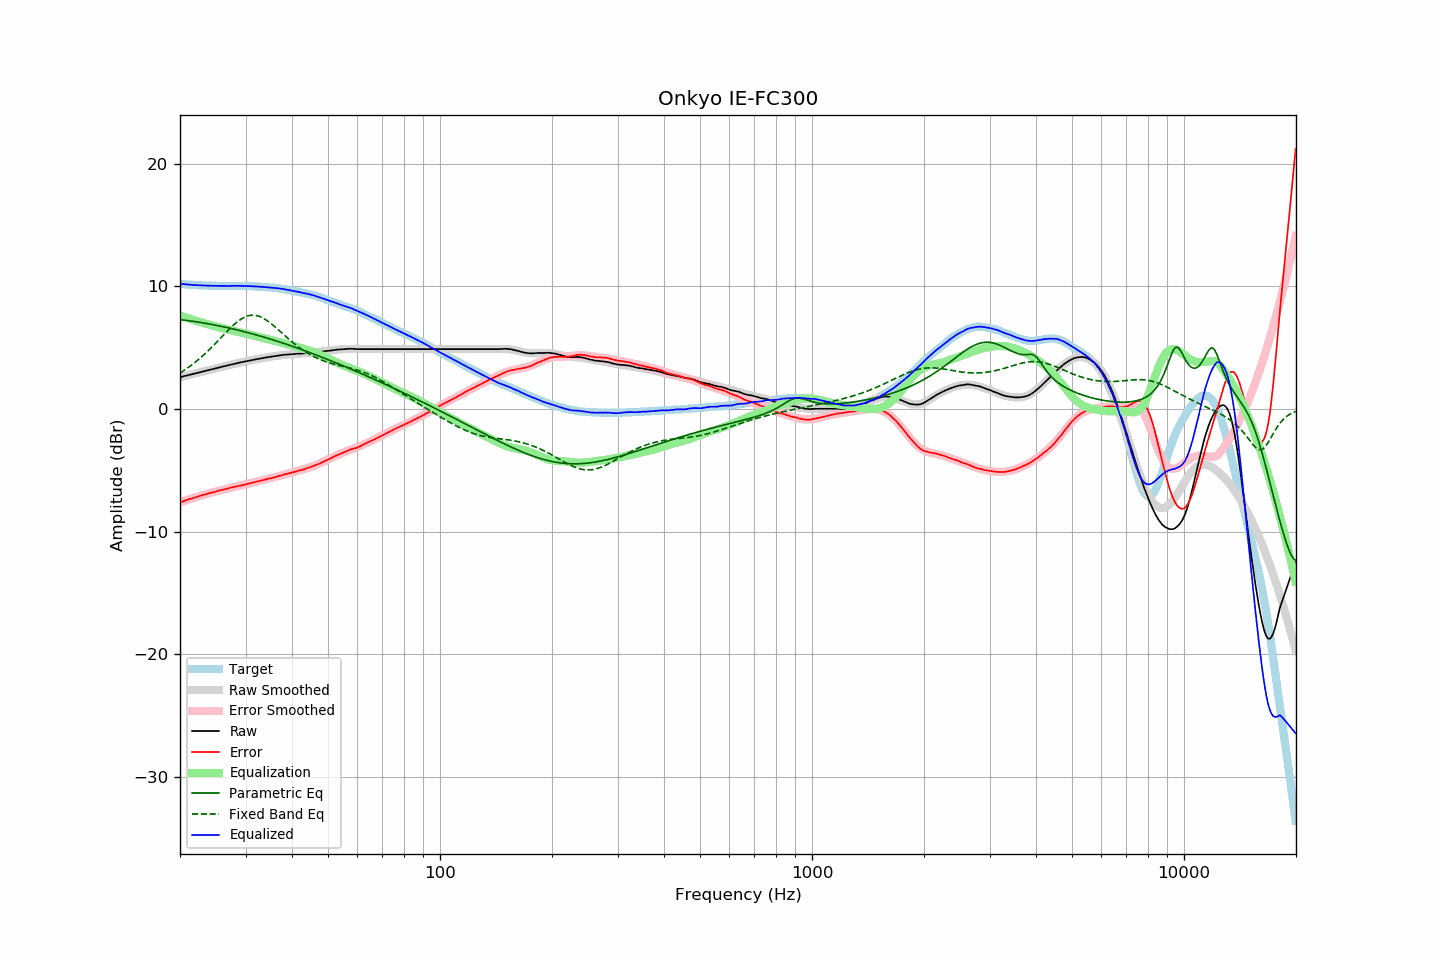

Data behind this chart, as committed beside it:
frequency, raw, error, smoothed, error_smoothed, equalization, parametric_eq, fixed_band_eq, equalized_raw, equalized_smoothed, target
20.00, 2.59, -7.61, 2.59, -7.61, 7.61, 7.29, 2.93, 10.20, 10.20, 10.20
20.20, 2.62, -7.57, 2.62, -7.57, 7.57, 7.27, 3.02, 10.19, 10.19, 10.19
20.40, 2.66, -7.52, 2.65, -7.52, 7.52, 7.25, 3.10, 10.18, 10.18, 10.18
20.61, 2.69, -7.48, 2.69, -7.48, 7.48, 7.24, 3.19, 10.17, 10.17, 10.17
20.81, 2.72, -7.43, 2.72, -7.44, 7.44, 7.22, 3.28, 10.15, 10.15, 10.15
21.02, 2.75, -7.39, 2.75, -7.39, 7.39, 7.20, 3.37, 10.14, 10.14, 10.14
21.23, 2.79, -7.34, 2.78, -7.35, 7.35, 7.19, 3.46, 10.14, 10.13, 10.13
21.44, 2.82, -7.32, 2.82, -7.31, 7.31, 7.17, 3.56, 10.13, 10.12, 10.14
21.66, 2.85, -7.27, 2.85, -7.26, 7.26, 7.15, 3.66, 10.11, 10.11, 10.12
21.87, 2.88, -7.23, 2.88, -7.22, 7.22, 7.13, 3.76, 10.10, 10.11, 10.11
22.09, 2.91, -7.18, 2.91, -7.18, 7.18, 7.11, 3.87, 10.09, 10.10, 10.09
22.31, 2.95, -7.14, 2.95, -7.14, 7.14, 7.09, 3.98, 10.09, 10.09, 10.09
22.54, 2.98, -7.10, 2.98, -7.10, 7.10, 7.07, 4.09, 10.08, 10.08, 10.08
22.76, 3.01, -7.07, 3.01, -7.06, 7.06, 7.05, 4.20, 10.07, 10.08, 10.08
22.99, 3.05, -7.02, 3.05, -7.03, 7.03, 7.03, 4.32, 10.07, 10.07, 10.07
23.22, 3.08, -6.98, 3.08, -6.99, 6.99, 7.00, 4.44, 10.07, 10.07, 10.06
23.45, 3.11, -6.96, 3.11, -6.95, 6.95, 6.98, 4.56, 10.06, 10.06, 10.07
23.69, 3.15, -6.91, 3.14, -6.91, 6.91, 6.96, 4.69, 10.06, 10.06, 10.05
23.92, 3.18, -6.86, 3.18, -6.88, 6.88, 6.93, 4.81, 10.05, 10.05, 10.04
24.16, 3.21, -6.84, 3.21, -6.84, 6.84, 6.91, 4.94, 10.05, 10.05, 10.05
24.40, 3.24, -6.81, 3.24, -6.80, 6.80, 6.89, 5.07, 10.04, 10.05, 10.05
24.65, 3.27, -6.78, 3.27, -6.77, 6.77, 6.86, 5.20, 10.04, 10.04, 10.05
24.89, 3.31, -6.74, 3.31, -6.74, 6.74, 6.84, 5.34, 10.04, 10.04, 10.05
25.14, 3.34, -6.70, 3.34, -6.70, 6.70, 6.81, 5.48, 10.04, 10.04, 10.04
25.39, 3.37, -6.66, 3.37, -6.67, 6.67, 6.78, 5.61, 10.04, 10.04, 10.03
25.65, 3.40, -6.63, 3.40, -6.63, 6.63, 6.76, 5.75, 10.03, 10.04, 10.03
25.91, 3.44, -6.59, 3.43, -6.60, 6.60, 6.73, 5.89, 10.04, 10.03, 10.03
26.16, 3.47, -6.57, 3.47, -6.57, 6.57, 6.70, 6.02, 10.03, 10.03, 10.04
26.43, 3.50, -6.54, 3.50, -6.53, 6.53, 6.67, 6.16, 10.03, 10.03, 10.04
26.69, 3.53, -6.50, 3.53, -6.50, 6.50, 6.64, 6.30, 10.03, 10.03, 10.03
26.96, 3.56, -6.47, 3.56, -6.47, 6.47, 6.62, 6.43, 10.03, 10.03, 10.03
27.23, 3.60, -6.43, 3.60, -6.44, 6.44, 6.59, 6.56, 10.04, 10.03, 10.03
27.50, 3.63, -6.40, 3.63, -6.41, 6.41, 6.56, 6.69, 10.04, 10.03, 10.03
27.77, 3.66, -6.37, 3.66, -6.38, 6.38, 6.53, 6.81, 10.04, 10.04, 10.03
28.05, 3.69, -6.34, 3.69, -6.35, 6.35, 6.50, 6.93, 10.04, 10.04, 10.03
28.33, 3.72, -6.32, 3.72, -6.32, 6.32, 6.46, 7.04, 10.04, 10.04, 10.04
28.62, 3.75, -6.29, 3.75, -6.29, 6.29, 6.43, 7.14, 10.04, 10.04, 10.04
28.90, 3.78, -6.26, 3.78, -6.26, 6.26, 6.40, 7.24, 10.04, 10.04, 10.04
29.19, 3.81, -6.23, 3.80, -6.23, 6.23, 6.37, 7.33, 10.04, 10.03, 10.04
29.48, 3.83, -6.21, 3.83, -6.20, 6.20, 6.33, 7.41, 10.03, 10.03, 10.04
29.78, 3.86, -6.17, 3.86, -6.17, 6.17, 6.30, 7.47, 10.03, 10.03, 10.03
30.08, 3.89, -6.14, 3.89, -6.14, 6.14, 6.27, 7.53, 10.03, 10.02, 10.03
30.38, 3.91, -6.11, 3.91, -6.11, 6.11, 6.23, 7.58, 10.02, 10.02, 10.02
30.68, 3.94, -6.07, 3.94, -6.08, 6.08, 6.20, 7.61, 10.01, 10.02, 10.01
30.99, 3.97, -6.04, 3.96, -6.04, 6.04, 6.16, 7.63, 10.01, 10.01, 10.01
31.30, 3.99, -6.02, 3.99, -6.01, 6.01, 6.13, 7.64, 10.00, 10.00, 10.00
31.61, 4.02, -5.98, 4.02, -5.98, 5.98, 6.09, 7.64, 10.00, 9.99, 10.00
31.93, 4.04, -5.94, 4.04, -5.95, 5.95, 6.05, 7.63, 9.98, 9.99, 9.98
32.24, 4.07, -5.91, 4.06, -5.91, 5.91, 6.02, 7.60, 9.98, 9.98, 9.98
32.57, 4.09, -5.88, 4.09, -5.88, 5.88, 5.98, 7.56, 9.97, 9.97, 9.97
32.89, 4.11, -5.85, 4.11, -5.85, 5.85, 5.94, 7.51, 9.96, 9.96, 9.96
33.22, 4.14, -5.82, 4.14, -5.82, 5.82, 5.90, 7.45, 9.96, 9.95, 9.96
33.55, 4.16, -5.79, 4.16, -5.79, 5.79, 5.87, 7.38, 9.95, 9.95, 9.95
33.89, 4.18, -5.76, 4.18, -5.76, 5.76, 5.83, 7.31, 9.93, 9.94, 9.94
34.23, 4.21, -5.71, 4.20, -5.72, 5.72, 5.79, 7.22, 9.93, 9.93, 9.92
34.57, 4.23, -5.69, 4.23, -5.69, 5.69, 5.75, 7.13, 9.92, 9.92, 9.91
34.92, 4.25, -5.65, 4.25, -5.66, 5.66, 5.71, 7.03, 9.91, 9.91, 9.90
35.27, 4.27, -5.64, 4.27, -5.62, 5.62, 5.67, 6.93, 9.89, 9.89, 9.91
35.62, 4.29, -5.60, 4.29, -5.59, 5.59, 5.63, 6.82, 9.88, 9.88, 9.88
35.97, 4.31, -5.57, 4.31, -5.56, 5.56, 5.59, 6.71, 9.86, 9.87, 9.88
... 635 more rows
